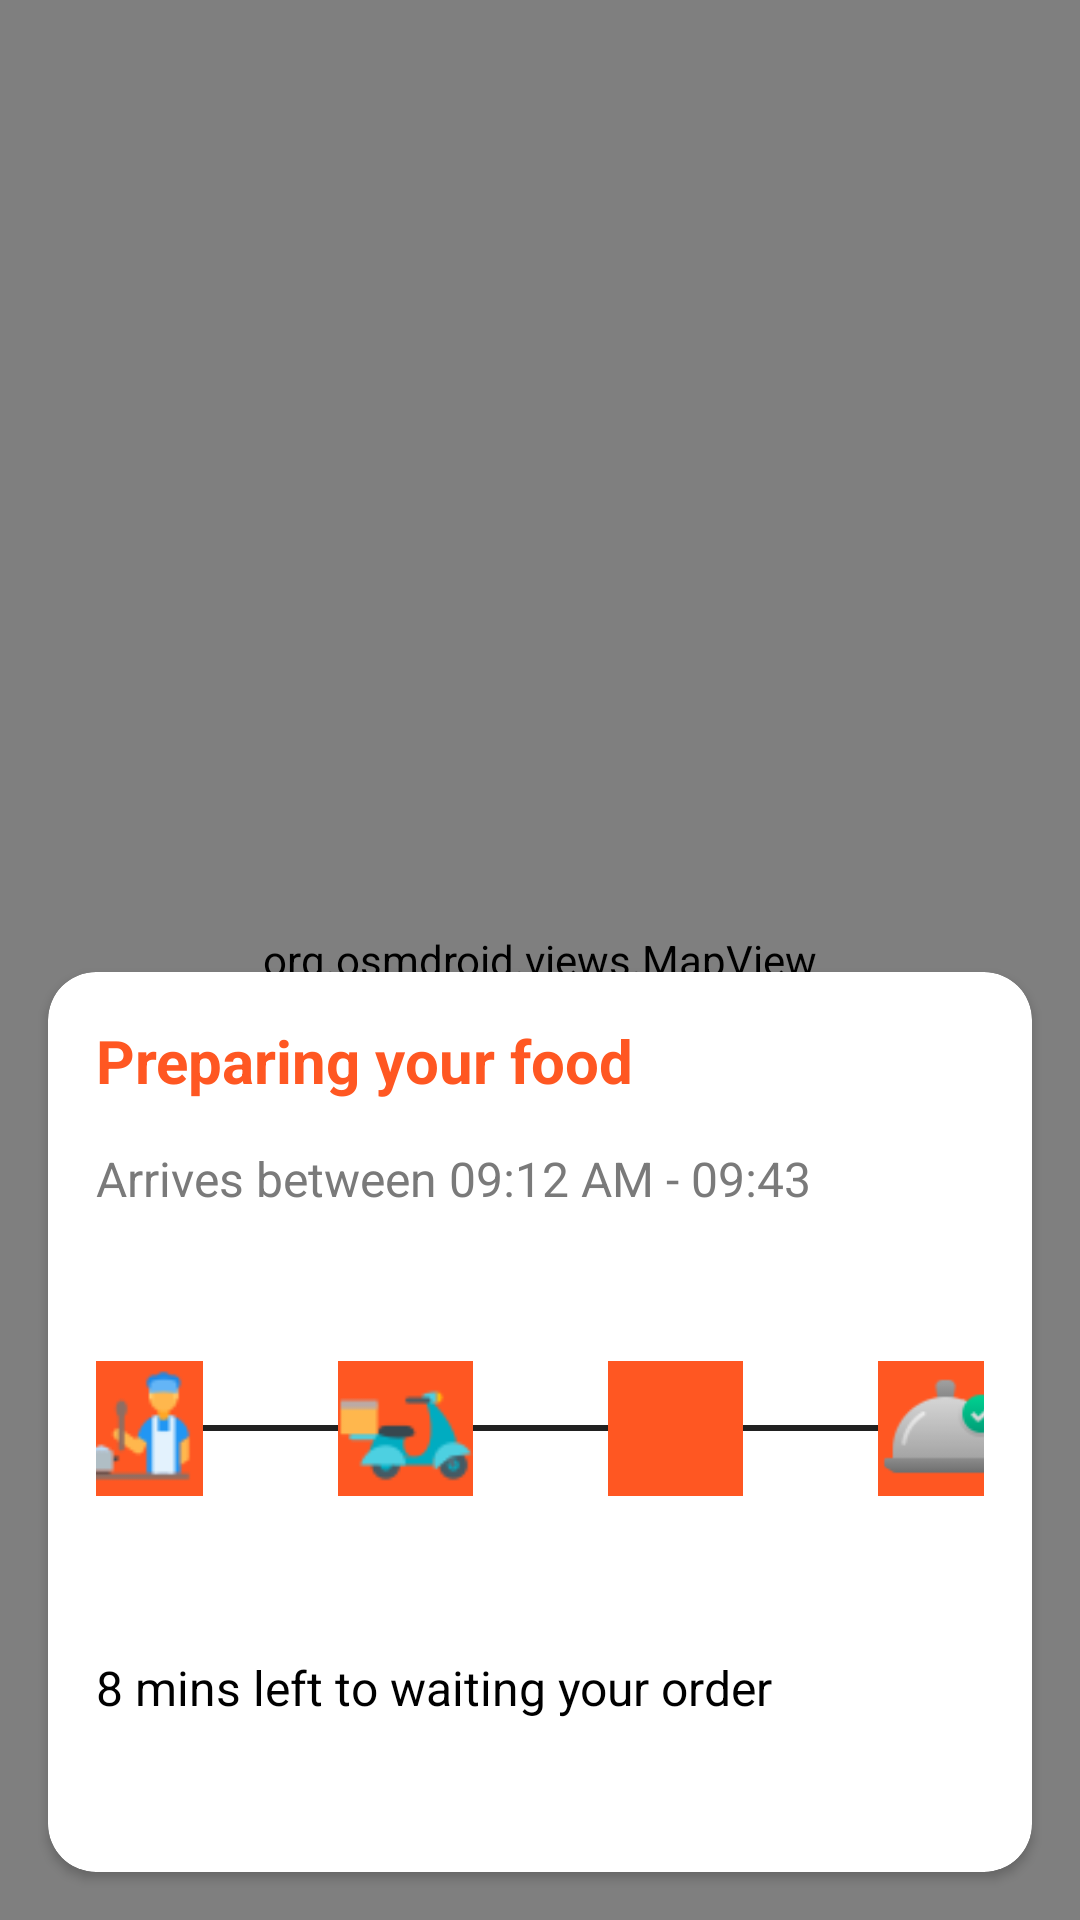

Write the Android layout XML for this screen, with the resource values it uses.
<!-- AndroidManifest.xml: application theme Theme.Tasty -->
<!-- res/layout/activity_trackorder.xml -->
<?xml version="1.0" encoding="utf-8"?>
<androidx.constraintlayout.widget.ConstraintLayout
    xmlns:android="http://schemas.android.com/apk/res/android"
    xmlns:app="http://schemas.android.com/apk/res-auto"
    xmlns:tools="http://schemas.android.com/tools"
    android:layout_width="match_parent"
    android:layout_height="match_parent">

    
    <org.osmdroid.views.MapView
        android:id="@+id/mapView"
        android:layout_width="match_parent"
        android:layout_height="match_parent" />

    <ProgressBar
        android:id="@+id/progressBar"
        style="?android:attr/progressBarStyle"
        android:layout_width="wrap_content"
        android:layout_height="wrap_content"
        android:visibility="gone"
        app:layout_constraintTop_toTopOf="parent"
        app:layout_constraintBottom_toBottomOf="parent"
        app:layout_constraintStart_toStartOf="parent"
        app:layout_constraintEnd_toEndOf="parent" />

    
    <androidx.cardview.widget.CardView
        android:id="@+id/order_tracking_card"
        android:layout_width="0dp"
        android:layout_height="300dp"
        android:layout_margin="16dp"
        android:background="@android:color/white"
        app:cardCornerRadius="16dp"
        app:layout_constraintBottom_toBottomOf="parent"
        app:layout_constraintStart_toStartOf="parent"
        app:layout_constraintEnd_toEndOf="parent">

        <LinearLayout
            android:orientation="vertical"
            android:layout_width="match_parent"
            android:layout_height="wrap_content"
            android:padding="16dp">

            
            <TextView
                android:id="@+id/status_text"
                android:layout_width="wrap_content"
                android:layout_height="wrap_content"
                android:text="Preparing your food"
                android:textSize="20sp"
                android:textColor="@color/orange"
                android:textStyle="bold"/>

            <TextView
                android:id="@+id/trackingIdText"
                android:layout_width="wrap_content"
                android:layout_height="wrap_content"
                android:layout_marginTop="15dp"
                android:text="Arrives between 09:12 AM - 09:43"
                android:textSize="16sp"
                android:textColor="#7A7A7A"/>

            
            <LinearLayout
                android:orientation="horizontal"
                android:layout_width="match_parent"
                android:layout_height="95dp"
                android:layout_marginTop="25dp"
                android:gravity="center">

                
                <ImageView
                    android:id="@+id/prepared"
                    android:layout_width="45dp"
                    android:layout_height="45dp"
                    android:src="@drawable/prepare"
                    android:background="@color/orange"/>

                
                <View
                    android:layout_width="45dp"
                    android:layout_height="2dp"
                    android:background="#212121"/>

                <ImageView
                    android:id="@+id/packed"
                    android:layout_width="45dp"
                    android:layout_height="45dp"
                    android:src="@drawable/driver"
                    android:background="@color/orange"/>

                <View
                    android:layout_width="45dp"
                    android:layout_height="2dp"
                    android:background="#212121"/>

                <ImageView
                    android:id="@+id/shipping"
                    android:layout_width="45dp"
                    android:layout_height="45dp"
                    android:src="@drawable/deliveryboy"
                    android:background="@color/orange"/>

                <View
                    android:layout_width="45dp"
                    android:layout_height="2dp"
                    android:background="#212121"/>

                <ImageView
                    android:id="@+id/placed"
                    android:layout_width="45dp"
                    android:layout_height="45dp"
                    android:src="@drawable/delivered"
                    android:background="@color/orange"/>
            </LinearLayout>

            
            <TextView
                android:layout_width="wrap_content"
                android:layout_height="wrap_content"
                android:layout_marginTop="28dp"
                android:text="8 mins left to waiting your order"
                android:textSize="16sp"
                android:textColor="#000000"/>

        </LinearLayout>
    </androidx.cardview.widget.CardView>


</androidx.constraintlayout.widget.ConstraintLayout>
<!-- resources referenced by this layout -->
<resources>
  <color name="orange">#FF5722</color>
  <!-- drawable delivered: png bitmap (drawable, 1579 bytes) -->
  <!-- drawable driver: png bitmap (drawable, 1438 bytes) -->
  <!-- drawable prepare: png bitmap (drawable, 1453 bytes) -->
  <style name="Theme.Tasty" parent="Theme.MaterialComponents.DayNight.NoActionBar">
          
          <item name="colorPrimary">@color/colorOrange</item>
          <item name="colorPrimaryVariant">@color/colorOrange</item>
          <item name="colorOnPrimary">@color/white</item>
          
          <item name="colorSecondary">@color/teal_200</item>
          <item name="colorSecondaryVariant">@color/teal_700</item>
          <item name="colorOnSecondary">@color/black</item>
          
          <item name="android:statusBarColor" tools:targetApi="l">?attr/colorPrimaryVariant</item>
          
          <item name="android:windowIsTranslucent">true</item>
  
      </style>
  <color name="colorOrange">#FF9000</color>
  <color name="white">#FFFFFFFF</color>
  <color name="teal_200">#FF03DAC5</color>
  <color name="teal_700">#FF018786</color>
  <color name="black">#FF000000</color>
</resources>
